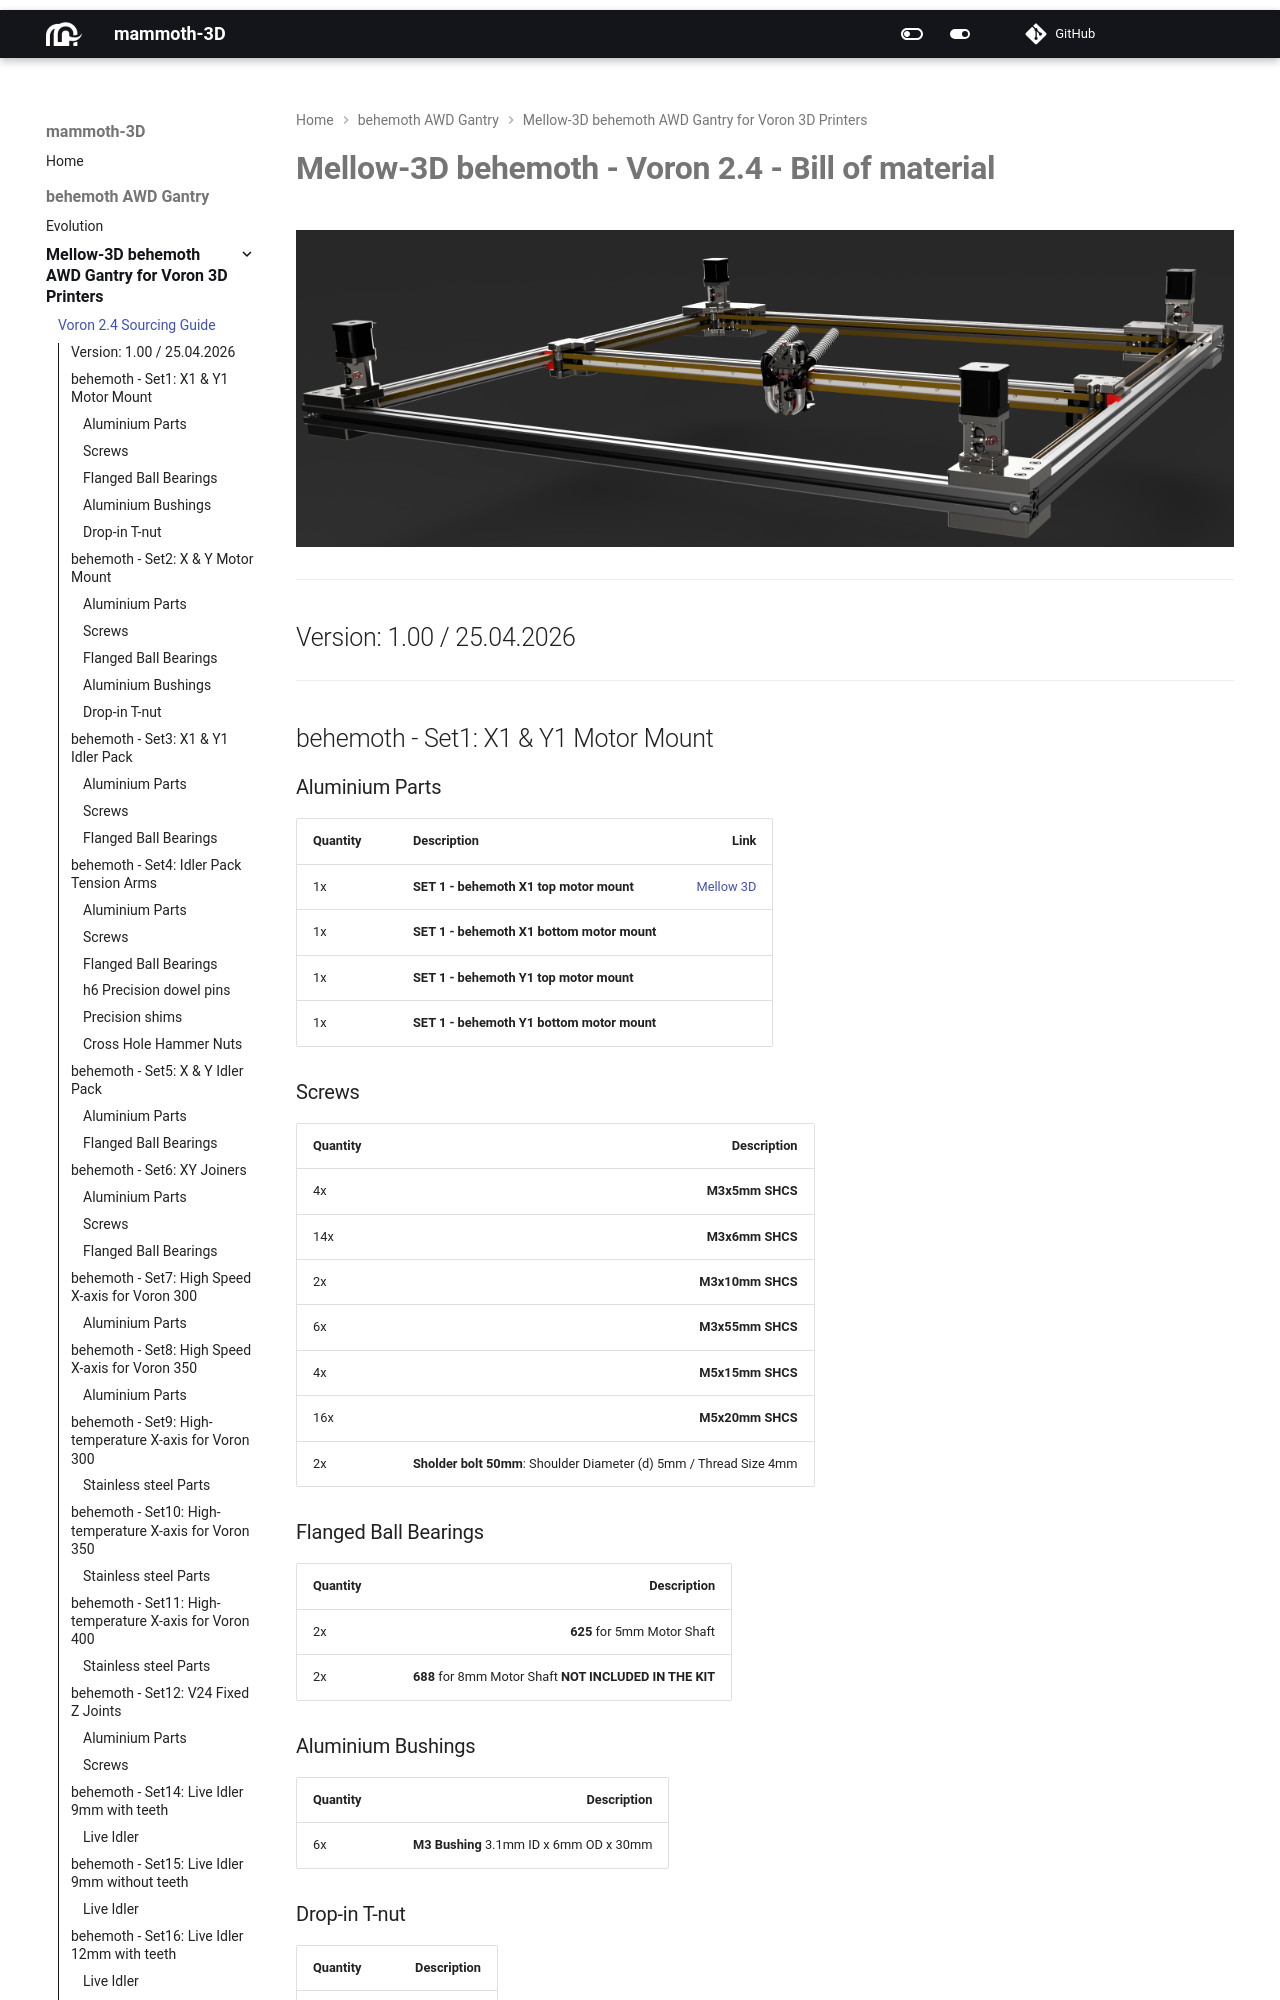

repository: mammoth-3D/docs · page: behemoth/voron/V24/source_guide/index.html · generator: mkdocs

# **Mellow-3D behemoth - Voron 2.4 - Bill of material**

![behemoth AWD Gantry for Voron 2.4](/behemoth/voron/V24/behemoth_V24.png)

---

## Version: 1.00 / 25.04.2026

---

## behemoth - Set1: X1 & Y1 Motor Mount

### Aluminium Parts
| **Quantity** | **Description** |**Link** |
|:-------------|-----------------|--------:|
| 1x | **SET 1 - behemoth X1 top motor mount** |[Mellow 3D](https://de.aliexpress.com/item/33023133633.html?) |
| 1x | **SET 1 - behemoth X1 bottom motor mount** | |
| 1x | **SET 1 - behemoth Y1 top motor mount** | |
| 1x | **SET 1 - behemoth Y1 bottom motor mount** | |

### Screws
| **Quantity** | **Description** |
|:-------------|----------------:|
| 4x | **M3x5mm SHCS** |
| 14x | **M3x6mm SHCS** |
| 2x | **M3x10mm SHCS** |
| 6x | **M3x55mm SHCS** |
| 4x | **M5x15mm SHCS** |
| 16x | **M5x20mm SHCS** |
| 2x | **Sholder bolt 50mm**: Shoulder Diameter (d) 5mm / Thread Size 4mm |

### Flanged Ball Bearings
| **Quantity** | **Description** |
|:-------------|----------------:|
| 2x | **625** for 5mm Motor Shaft|
| 2x | **688** for 8mm Motor Shaft **NOT INCLUDED IN THE KIT**|

### Aluminium Bushings
| **Quantity** | **Description** |
|:-------------|----------------:|
| 6x | **M3 Bushing** 3.1mm ID x 6mm OD x 30mm |

### Drop-in T-nut
| **Quantity** | **Description** |
|:-------------|----------------:|
| 20x | **M5 T-nut** |

## behemoth - Set2: X & Y Motor Mount

### Aluminium Parts
| **Quantity** | **Description** |**Link** |
|:-------------|-----------------|--------:|
| 1x | **SET 2 - behemoth X top motor mount** |[Mellow 3D](https://de.aliexpress.com/item/33023133633.html?) |
| 1x | **SET 2 - behemoth X bottom motor mount** | |
| 1x | **SET 2 - behemoth Y top motor mount** | |
| 1x | **SET 2 - behemoth Y bottom motor mount** | |
